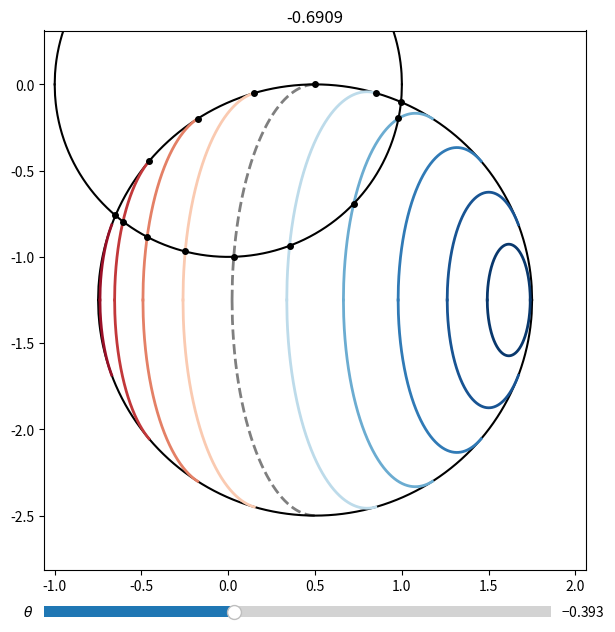

Write the Python code that produced this figure.
import matplotlib.pyplot as pl
from matplotlib.widgets import Slider
import re
import numpy as np
np.seterr(invalid = 'ignore')
cmap = pl.get_cmap('RdBu_r')
TOL = 1e-10

def Roots(planet, ellipse):
  '''

  '''
  
  # Get the params
  a = ellipse.a
  b = ellipse.b
  xE = ellipse.x0
  yE = ellipse.y0
  r = planet.r
  
  # Get the coefficients
  A = a ** 2 / b ** 2 - 1
  B = -2 * a ** 2 * xE / b ** 2
  C = r ** 2 - yE ** 2 - a ** 2 + a ** 2 / b ** 2 * xE ** 2
  D = 4 * yE ** 2 * a ** 2 / b ** 2
  c4 = A ** 2
  c3 = 2 * A * B
  c2 = 2 * A * C + B ** 2 + D
  c1 = 2 * B * C - 2 * D * xE
  c0 = C ** 2 - (b ** 2 - xE ** 2) * D
  
  # Solve numerically
  roots = np.roots([c4, c3, c2, c1, c0])
  
  # Filter out imaginary roots
  good_roots = []
  for x in roots:
    if (x.imag == 0):
      good_roots.append(x.real)
      
  return good_roots

class Planet(object):
  '''
  
  '''
  
  def __init__(self, x0, y0, r, n = 11, noon = 1, midnight = 0.25):
    '''
    
    '''
    
    self.x0 = x0
    self.y0 = y0
    self.r = r
    v1 = (self.x0 - self.r, self.y0)
    v2 = (self.x0 + self.r, self.y0)
    self.vertices = [v1, v2]
    self.xmin = self.x0 - self.r
    self.xmax = self.x0 + self.r
    self.latitudes = np.linspace(0, np.pi, n + 2)[1:-1]
    self.noon = noon
    self.midnight = midnight
    
  def surf_brightness(self, lat):
    '''
    
    '''
    
    grid = np.concatenate(([0], self.latitudes, [np.pi + TOL]))
    if lat < np.pi / 2:
      i = np.argmax(lat < grid) - 1
    else:
      i = np.argmax(lat < grid)
    cos = np.cos(grid[i])
    return (0.5 * (self.noon - self.midnight) * (cos + 1) + self.midnight)

    
  def get_latitude(self, x, y, theta):
    '''
  
    '''
    
    # Compute the latitude. We will solve
    # a quadratic equation for z = sin(lat) **  2  
    alpha = (x - self.x0) / (self.r * np.sin(theta))
    beta = 1 / np.tan(theta)
    gamma = (y - self.y0) / self.r
    c1 = 4 * alpha ** 2 * beta ** 2
    c2 = 1 + beta ** 2
    c3 = alpha ** 2 + gamma ** 2 + beta ** 2
    b = (c1 - 2 * c2 * c3) / c2 ** 2
    c = (c3 ** 2 - c1) / c2 ** 2
    z0 = (-b + np.sqrt(b ** 2 - 4 * c)) / 2
    z1 = (-b - np.sqrt(b ** 2 - 4 * c)) / 2
    
    # Where is the terminator for this value of `y`?
    if (theta <= 0):
      xterm = self.x0 - (np.abs(np.sin(theta))) * np.sqrt(self.r ** 2 - (y - self.y0) ** 2)
    else:
      xterm = self.x0 + (np.abs(np.sin(theta))) * np.sqrt(self.r ** 2 - (y - self.y0) ** 2)

    # Are we on the dayside?
    if x <= xterm:
    
      # We have two possible solutions. But only one is on the
      # observer's side of the planet. TODO: Speed this up?
      for z in (z0, z1):
        if (z >= 0) and (z <= 1):
          a = self.r * np.abs(np.sqrt(z))
          b = a * np.abs(np.sin(theta))
          x0 = self.x0 - self.r * np.sqrt(1 - z) * np.cos(theta)
          y0 = self.y0
          dx = (b / a) * np.sqrt(a ** 2 - (y - y0) ** 2)
          xlimb = self.r * np.sqrt(1 - z) * np.sin(theta) * np.tan(theta)
          if ((theta > 0) and (b < xlimb)) or ((theta <= 0) and (b > xlimb)):
            xmin = x0 - b
          else:
            xmin = x0 - xlimb
          if ((theta > 0) and (b > -xlimb)) or ((theta <= 0) and (b < -xlimb)):
            xmax = x0 + b
          else:
            xmax = x0 - xlimb
          if (x >= xmin - TOL) and (x <= xmax + TOL): 
            if ((np.abs(x - (x0 + dx)) < TOL) or (np.abs(x - (x0 - dx)) < TOL)):
              return np.arcsin(np.sqrt(z))
    
    # Or the nightside?
    else:
      
      # We have two possible solutions. But only one is on the
      # observer's side of the planet. TODO: Speed this up?
      for z in (z0, z1):
        if (z >= 0) and (z <= 1):
          a = self.r * np.abs(np.sqrt(z))
          b = a * np.abs(np.sin(theta))
          x0 = self.x0 + self.r * np.sqrt(1 - z) * np.cos(theta)
          y0 = self.y0
          dx = (b / a) * np.sqrt(a ** 2 - (y - y0) ** 2)
          xlimb = -self.r * np.sqrt(1 - z) * np.sin(theta) * np.tan(theta)
          if ((theta > 0) and (b < xlimb)) or ((theta <= 0) and (b > xlimb)):
            xmin = x0 - b
          else:
            xmin = x0 - xlimb
          if ((theta > 0) and (b > -xlimb)) or ((theta <= 0) and (b < -xlimb)):
            xmax = x0 + b
          else:
            xmax = x0 - xlimb
          if (x >= xmin - TOL) and (x <= xmax + TOL): 
            if ((np.abs(x - (x0 + dx)) < TOL) or (np.abs(x - (x0 - dx)) < TOL)):
              return np.pi - np.arcsin(np.sqrt(z))
    
    return np.nan
  
  def val_upper(self, x):
    '''
    
    '''
    
    A = self.r ** 2 - (x - self.x0) ** 2
    if hasattr(x, '__len__'):
      A[np.abs(A) < TOL] = 0
      A[np.where((x > self.xmax) | (x < self.xmin))] = np.nan
    else:
      if np.abs(A) < TOL:
        A = 0
      if (x > self.xmax) or (x < self.xmin):
        return np.nan
    return self.y0 + np.sqrt(A)

  def val_lower(self, x):
    '''
    
    '''
    
    A = self.r ** 2 - (x - self.x0) ** 2
    if hasattr(x, '__len__'):
      A[np.abs(A) < TOL] = 0
      A[np.where((x > self.xmax) | (x < self.xmin))] = np.nan
    else:
      if np.abs(A) < TOL:
        A = 0
      if (x > self.xmax) or (x < self.xmin):
        return np.nan
    return self.y0 - np.sqrt(A)
  
  def int_upper(self, x0, x1):
    '''
    
    '''
    
    # Check if out of bounds
    if (x0 > self.xmax) or (x0 < self.xmin) or (x1 > self.xmax) or (x1 < self.xmin):
      return np.nan
    
    F = [0, 0]
    for i, x in enumerate((x0, x1)):
      y = x - self.x0
      z = np.sqrt((self.r - y) * (self.r + y))
      F[i] = (1 / 2.) * (y * z + self.r ** 2 * np.arctan(y / z)) + self.y0 * x
    return F[1] - F[0]

  def int_lower(self, x0, x1):
    '''
    
    '''
    
    # Check if out of bounds
    if (x0 > self.xmax) or (x0 < self.xmin) or (x1 > self.xmax) or (x1 < self.xmin):
      return np.nan
    
    F = [0, 0]
    for i, x in enumerate((x0, x1)):
      y = x - self.x0
      z = np.sqrt((self.r - y) * (self.r + y))
      F[i] = -(1 / 2.) * (y * z + self.r ** 2 * np.arctan(y / z)) + self.y0 * x
    return F[1] - F[0]
  
  @property
  def curves(self):
    '''
    
    '''
    
    return [self.val_lower, self.val_upper]
  
  @property
  def integrals(self):
    '''
    
    '''
    
    return [self.int_lower, self.int_upper]
    
class Ellipse(object):
  '''
  
  '''
  
  def __init__(self, planet, occultor, latitude, theta):
    '''
    
    '''

    # Generate the ellipse
    self.a = planet.r * np.abs(np.sin(latitude))
    self.b = self.a * np.abs(np.sin(theta))
    self.x0 = planet.x0 - planet.r * np.cos(latitude) * np.cos(theta)
    self.y0 = planet.y0
    self.latitude = latitude
    
    # The x position of the limb
    self.xlimb = planet.r * np.cos(latitude) * np.sin(theta) * np.tan(theta)
    
    # Compute the vertices
    self.vertices = []
    
    # Ellipse-planet intersections
    if self.b ** 2 >= self.xlimb ** 2:
      x = self.x0 - self.xlimb
      y = self.a / self.b * np.sqrt(self.b ** 2 - self.xlimb ** 2)
      self.vertices.append((x, self.y0 - y))
      self.vertices.append((x, self.y0 + y))
  
    # Ellipse x minimum
    if ((theta > 0) and (self.b < self.xlimb)) or ((theta <= 0) and (self.b > self.xlimb)):
      self.vertices.append((self.x0 - self.b, self.y0))
      self.xmin = self.x0 - self.b
    else:
      self.xmin = self.x0 - self.xlimb
      
    # Ellipse x maximum
    if ((theta > 0) and (self.b > -self.xlimb)) or ((theta <= 0) and (self.b < -self.xlimb)):
      self.vertices.append((self.x0 + self.b, self.y0))
      self.xmax = self.x0 + self.b
    else:
      self.xmax = self.x0 - self.xlimb
      
    # Ellipse-occultor intersections
    for root in Roots(occultor, self):
      if ((theta > 0) and (root > self.x0 - self.xlimb)) or ((theta <= 0) and (root < self.x0 - self.xlimb)):
        eup = self.val_upper(root)
        elo = self.val_lower(root)
        oup = occultor.val_upper(root)
        olo = occultor.val_lower(root)
        if (np.abs(eup - oup) < TOL):
          self.vertices.append((root, eup))
        elif (np.abs(eup - olo) < TOL):
          self.vertices.append((root, eup))
        elif (np.abs(elo - oup) < TOL):
          self.vertices.append((root, elo))
        elif (np.abs(elo - olo) < TOL):
          self.vertices.append((root, elo))
    
  def val_upper(self, x):
    '''
    
    '''
    
    A = self.b ** 2 - (x - self.x0) ** 2
    if hasattr(x, '__len__'):
      A[np.abs(A) < TOL] = 0
      A[np.where((x > self.xmax) | (x < self.xmin))] = np.nan
    else:
      if np.abs(A) < TOL:
        A = 0
      if (x > self.xmax) or (x < self.xmin):
        return np.nan
    return self.y0 + (self.a / self.b) * np.sqrt(A)

  def val_lower(self, x):
    '''
    
    '''
    
    A = self.b ** 2 - (x - self.x0) ** 2
    if hasattr(x, '__len__'):
      A[np.abs(A) < TOL] = 0
      A[np.where((x > self.xmax) | (x < self.xmin))] = np.nan
    else:
      if np.abs(A) < TOL:
        A = 0
      if (x > self.xmax) or (x < self.xmin):
        return np.nan
    return self.y0 - (self.a / self.b) * np.sqrt(A)
  
  def int_upper(self, x0, x1):
    '''
    
    '''
    
    # Check if out of bounds
    if (x0 > self.xmax) or (x0 < self.xmin) or (x1 > self.xmax) or (x1 < self.xmin):
      return np.nan
    
    F = [0, 0]
    for i, x in enumerate((x0, x1)):
      y = x - self.x0
      z = np.sqrt((self.b - y) * (self.b + y))
      F[i] = (self.a / (2 * self.b)) * (y * z + self.b ** 2 * np.arctan(y / z)) + self.y0 * x
    return F[1] - F[0]

  def int_lower(self, x0, x1):
    '''
    
    '''
    
    # Check if out of bounds
    if (x0 > self.xmax) or (x0 < self.xmin) or (x1 > self.xmax) or (x1 < self.xmin):
      return np.nan
    
    F = [0, 0]
    for i, x in enumerate((x0, x1)):
      y = x - self.x0
      z = np.sqrt((self.b - y) * (self.b + y))
      F[i] = -(self.a / (2 * self.b)) * (y * z + self.b ** 2 * np.arctan(y / z)) + self.y0 * x
    return F[1] - F[0]

  @property
  def curves(self):
    '''
    
    '''
    
    return [self.val_lower, self.val_upper]
  
  @property
  def integrals(self):
    '''
    
    '''
    
    return [self.int_lower, self.int_upper]

class Occultor(Planet):
  '''
  
  '''
  
  def __init__(self, r, planet):
    '''
    
    '''
    
    # Initialize
    super(Occultor, self).__init__(0, 0, r)
    
    # Compute vertices of intersection with the planet
    # Adapted from http://mathworld.wolfram.com/Circle-CircleIntersection.html
    d = np.sqrt(planet.x0 ** 2 + planet.y0 ** 2)
    if d <= (self.r + planet.r):
      y = np.sqrt((-d + planet.r - self.r) * (-d - planet.r + self.r) * (-d + planet.r + self.r) * (d + planet.r + self.r)) / (2 * d)
      x = (d ** 2 - planet.r ** 2 + self.r ** 2) / (2 * d)
      cost = -planet.x0 / d
      sint = -planet.y0 / d
      x1 = -x * cost + y * sint
      y1 = -x * sint - y * cost
      x2 = -x * cost - y * sint
      y2 = -x * sint + y * cost

      # We're done!
      self.vertices.append((x1, y1))
      self.vertices.append((x2, y2))

class Interactive(object):

  def __init__(self, planet, occultor):
    '''
  
    '''
    
    # The objects
    self.planet = planet
    self.occultor = occultor
  
    # Set up the figure
    self.fig, self.ax = pl.subplots(1, figsize = (7,7))
    self.ax.set_xlim(-3,3)
    self.ax.set_ylim(-3,3)
    
    # Plotting arrays
    self.xp = np.linspace(self.planet.x0 - self.planet.r, self.planet.x0 + self.planet.r, 1000)
    self.yp0 = self.planet.val_lower(self.xp)
    self.yp1 = self.planet.val_upper(self.xp)
    self.xo = np.linspace(-self.occultor.r, self.occultor.r, 1000)
    self.yo0 = self.occultor.val_lower(self.xo)
    self.yo1 = self.occultor.val_upper(self.xo)
    
    # The theta slider
    self.axslider = pl.axes([0.125, 0.035, 0.725, 0.03])
    self.slider = Slider(self.axslider, r'$\theta$', -np.pi / 2, np.pi / 2, valinit = -np.pi / 8)
    self.slider.on_changed(self.update)
    self.update(-np.pi / 8)
    
    # Show!
    pl.show()

  def style(self, lat):
    '''
  
    '''
  
    coslat = np.cos(lat)
    if np.abs(coslat) < TOL:
      return dict(color = 'k', ls = '--', alpha = 0.5)
    else:
      return dict(color = cmap(0.5 * (coslat + 1)), ls = '-')

  def update(self, theta):
    '''
  
    '''
  
    flux, ellipses, vertices = DeltaFlux(theta, self.planet, self.occultor, full_output = True)
  
    # Set up plot
    self.ax.clear()
    self.ax.set_xlim(self.planet.x0 - 1.25 * self.planet.r, self.planet.x0 + 1.25 * self.planet.r)
    self.ax.set_ylim(self.planet.y0 - 1.25 * self.planet.r, self.planet.y0 + 1.25 * self.planet.r)
  
    # Plot the planet
    self.ax.plot(self.xp, self.yp0, color = 'k')
    self.ax.plot(self.xp, self.yp1, color = 'k')
  
    # Plot the occultor
    self.ax.plot(self.xo, self.yo0, color = 'k', zorder = 99)
    self.ax.plot(self.xo, self.yo1, color = 'k', zorder = 99)
  
    # Plot the ellipses
    for ellipse in ellipses:

      # First identify and remove points behind the limb
      x = np.linspace(ellipse.x0 - ellipse.b, ellipse.x0 + ellipse.b, 1000)
      if theta > 0:
        x[x < ellipse.x0 - ellipse.xlimb] = np.nan
      else:
        x[x > ellipse.x0 - ellipse.xlimb] = np.nan

      self.ax.plot(x, ellipse.val_lower(x), lw = 2, **self.style(ellipse.latitude))
      self.ax.plot(x, ellipse.val_upper(x), lw = 2, **self.style(ellipse.latitude))

    # Plot the vertices  
    for v in vertices:
      self.ax.plot(v[0], v[1], 'o', color = 'k', ms = 4)
  
    # Report the flux
    self.ax.set_title('%.4f' % flux)
    
    # Re-draw!
    self.fig.canvas.draw_idle()

def DeltaFlux(theta, planet, occultor, full_output = False):
  '''
  
  '''
  
  flux = []
  
  # Avoid the singular point
  if theta == 0:
    theta = TOL
  
  # Compute the ellipses
  ellipses = [Ellipse(planet, occultor, lat, theta) for lat in planet.latitudes]
  shapes = [planet, occultor] + ellipses
  
  # Get the curves and their integrals
  curves = []
  integrals = []
  for shape in shapes:
    curves.extend(shape.curves)
    integrals.extend(shape.integrals)
  
  # Compute the vertices inside both the occultor and the planet and sort them
  vertices = []
  for shape in shapes:
    vertices.extend(shape.vertices)
  vin = []
  for v in vertices:
    x, y = v
    if (x ** 2 + y ** 2 <= occultor.r ** 2 + TOL) and ((x - planet.x0) ** 2 + (y - planet.y0) ** 2 <= planet.r ** 2 + TOL) :
      vin.append((x, y))
  vertices = sorted(list(set(vin)))
  
  # Get tuples of integration limits
  limits = list(zip(vertices[:-1], vertices[1:]))

  # Loop over all the sub-regions and compute their fluxes
  for i, lim in enumerate(limits):
    
    # The integration limits
    (xleft, _), (xright, _) = lim
    
    # Check if they are identical
    if xright - TOL <= xleft + TOL:
      continue
      
    # Perturb them for numerical stability, as we
    # need to ensure the functions are finite-valued
    # at the limits.
    xleft += TOL
    xright -= TOL
    
    # Bisect the limits. Find the boundary functions that are
    # finite valued at this point and sort their integrals 
    # in order of increasing function value.
    x = (xleft + xright) / 2
    vals = []
    ints = []
    for curve, integral in zip(curves, integrals):
      y = curve(x)
      if np.isfinite(y) and (x ** 2 + y ** 2 <= occultor.r ** 2 + TOL) and ((x - planet.x0) ** 2 + (y - planet.y0) ** 2 <= planet.r ** 2 + TOL):
        vals.append(y)
        ints.append(integral)
    order = np.argsort(np.array(vals))
    ints = [ints[j] for j in order]
    vals = [vals[j] for j in order]
    
    # The areas are just the difference of successive integrals
    for int1, int0, y1, y0 in zip(ints[1:], ints[:-1], vals[1:], vals[:-1]):
      area = int1(xleft, xright) - int0(xleft, xright)
      
      # Get the latitude of the midpoint and
      # the corresponding surface brightness
      y = (y1 + y0) / 2
      lat = planet.get_latitude(x, y, theta)
      f = planet.surf_brightness(lat)
      flux.append(f * area)

  # Total flux
  flux = -np.sum(flux)
  
  if full_output:
    return flux, ellipses, vertices
  else:
    return flux

# Planet (occulted)
planet = Planet(0.5, -1.25, 1.25, n = 11)

# Occultor (always at the origin)
occultor = Occultor(1., planet)

Interactive(planet, occultor)